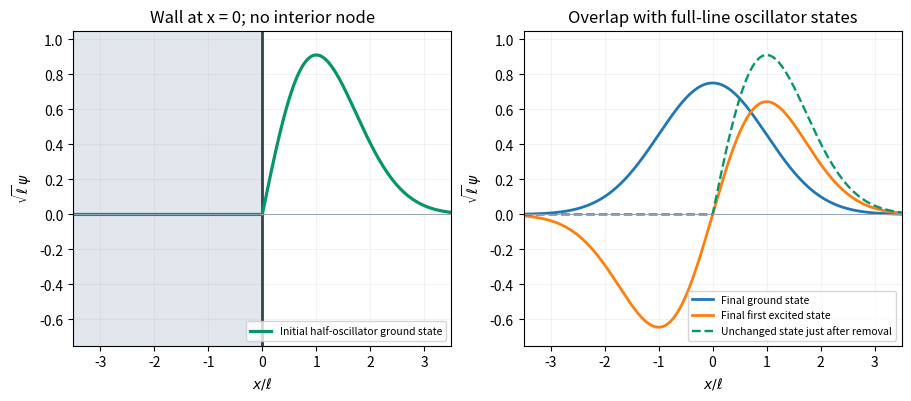

The script that saved this image: (Note: this script raises an exception after producing the figure.)
"""Original half-oscillator wavefunctions; Python 3.14, NumPy 2.3, Matplotlib 3.10."""
from pathlib import Path
import numpy as np
import matplotlib
matplotlib.use('Agg')
import matplotlib.pyplot as plt
x=np.linspace(-3.5,3.5,1200)
p0=np.pi**(-.25)*np.exp(-x*x/2);p1=np.sqrt(2)*x*p0;half=np.where(x>=0,np.sqrt(2)*p1,0)
fig,axes=plt.subplots(1,2,figsize=(9,3.9),layout='constrained')
axes[0].axvspan(-3.5,0,color='#cbd5e1',alpha=.55);axes[0].axvline(0,color='#334155',lw=2)
axes[0].plot(x,half,color='#059669',lw=2.3,label='Initial half-oscillator ground state')
axes[0].set_title('Wall at x = 0; no interior node')
axes[1].plot(x,p0,lw=2,label='Final ground state')
axes[1].plot(x,p1,lw=2,label='Final first excited state')
axes[1].plot(x,half,color='#059669',lw=1.7,ls='--',label='Unchanged state just after removal')
axes[1].set_title('Overlap with full-line oscillator states')
for ax in axes:
 ax.axhline(0,color='#94a3b8',lw=.7);ax.set(xlabel=r'$x/\ell$',ylabel=r'$\sqrt{\ell}\,\psi$',xlim=(-3.5,3.5),ylim=(-.75,1.05));ax.grid(alpha=.15);ax.legend(loc='lower right',fontsize=7.5)
fig.savefig(Path.cwd()/Path(__file__).with_suffix('.png').name,dpi=150,facecolor='white')
